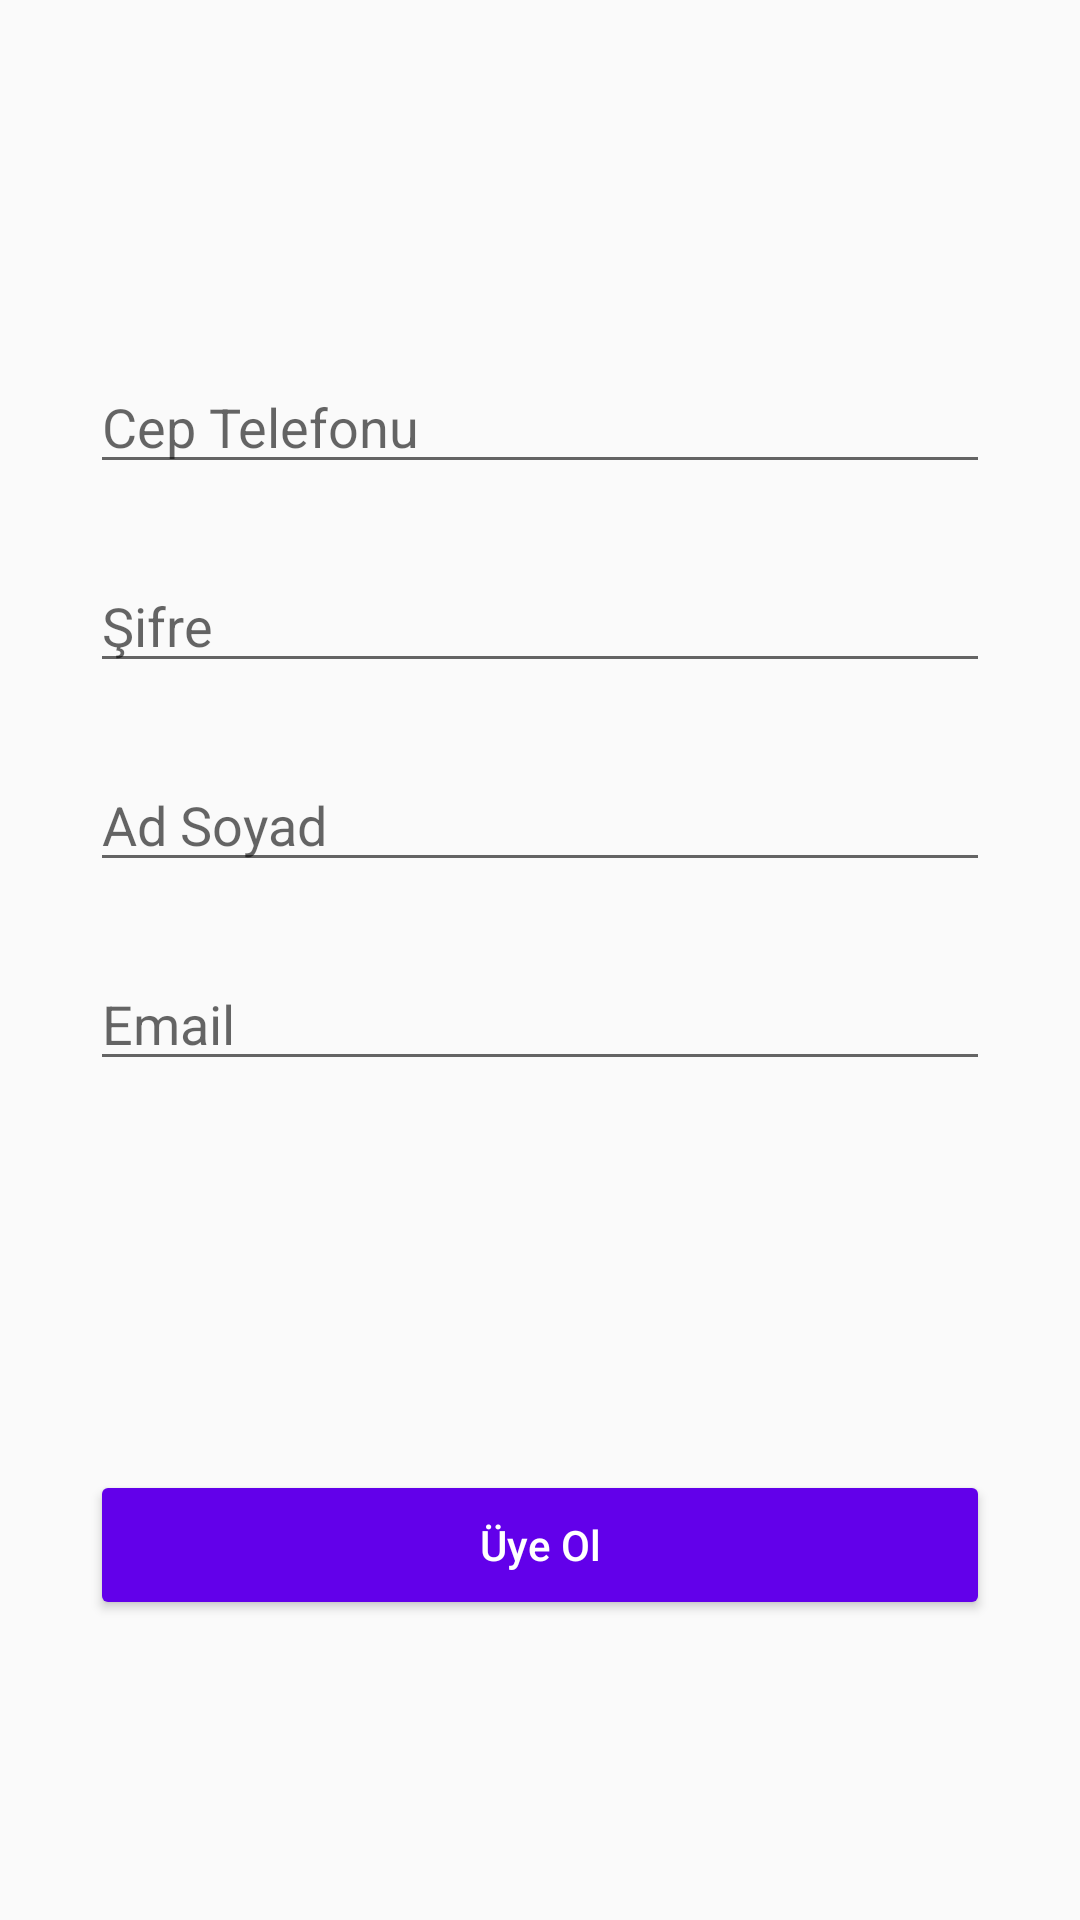

Reconstruct the res/layout file that produces this screen, plus the resources it refers to.
<!-- AndroidManifest.xml: application theme Theme.H5190063_GorkemAydogduGetir -->
<!-- res/layout/activity_kayitol.xml -->
<?xml version="1.0" encoding="utf-8"?>
<androidx.constraintlayout.widget.ConstraintLayout xmlns:android="http://schemas.android.com/apk/res/android"
    xmlns:app="http://schemas.android.com/apk/res-auto"
    xmlns:tools="http://schemas.android.com/tools"
    android:layout_width="match_parent"
    android:layout_height="match_parent"
    tools:context=".activity.KayitOlActivity">

    <EditText
        android:id="@+id/editTextCepTel"
        android:layout_width="@dimen/textwidth"
        android:layout_height="wrap_content"
        android:layout_marginTop="@dimen/editTextCepTel"
        android:hint="@string/editTextCepTel"
        android:inputType="phone"
        app:layout_constraintEnd_toEndOf="parent"
        app:layout_constraintStart_toStartOf="parent"
        app:layout_constraintTop_toTopOf="parent" />

    <EditText
        android:id="@+id/editTextSifre"
        android:layout_width="@dimen/textwidth"
        android:layout_height="wrap_content"
        android:layout_marginTop="@dimen/editTextSifre"
        android:hint="@string/editTextSifre"
        android:inputType="textPassword"
        app:layout_constraintEnd_toEndOf="parent"
        app:layout_constraintStart_toStartOf="parent"
        app:layout_constraintTop_toBottomOf="@+id/editTextCepTel" />

    <EditText
        android:id="@+id/editTextAdSoyad"
        android:layout_width="@dimen/textwidth"
        android:layout_height="wrap_content"
        android:layout_marginTop="@dimen/editTextAdSoyad"
        android:hint="@string/editTextAdSoyad"
        android:inputType="textPersonName"
        app:layout_constraintEnd_toEndOf="parent"
        app:layout_constraintStart_toStartOf="parent"
        app:layout_constraintTop_toBottomOf="@+id/editTextSifre" />

    <Button
        android:id="@+id/btn_UyeOl"
        android:layout_width="@dimen/btnwidth"
        android:layout_height="@dimen/btnheight"
        android:layout_marginBottom="@dimen/butonUyeOl"
        android:backgroundTint="@color/color_purple"
        android:text="@string/btnUyeOl"
        android:textAllCaps="false"
        android:textColor="@color/color_white"
        app:layout_constraintBottom_toBottomOf="parent"
        app:layout_constraintEnd_toEndOf="parent"
        app:layout_constraintStart_toStartOf="parent" />

    <EditText
        android:id="@+id/editTextEposta"
        android:layout_width="@dimen/textwidth"
        android:layout_height="wrap_content"
        android:layout_marginTop="@dimen/editTextEposta"
        android:hint="@string/Email"
        android:inputType="textEmailAddress"
        app:layout_constraintEnd_toEndOf="parent"
        app:layout_constraintStart_toStartOf="parent"
        app:layout_constraintTop_toBottomOf="@+id/editTextAdSoyad" />
</androidx.constraintlayout.widget.ConstraintLayout>
<!-- resources referenced by this layout -->
<resources>
  <color name="color_purple">#6200EA</color>
  <color name="color_white">#FFFFFF</color>
  <dimen name="btnheight">50dp</dimen>
  <dimen name="btnwidth">300dp</dimen>
  <dimen name="butonUyeOl">100dp</dimen>
  <dimen name="editTextAdSoyad">25dp</dimen>
  <dimen name="editTextCepTel">120dp</dimen>
  <dimen name="editTextEposta">25dp</dimen>
  <dimen name="editTextSifre">25dp</dimen>
  <dimen name="textwidth">300dp</dimen>
  <string name="Email">Email</string>
  <string name="btnUyeOl">Üye Ol</string>
  <string name="editTextAdSoyad">Ad Soyad</string>
  <string name="editTextCepTel">Cep Telefonu</string>
  <string name="editTextSifre">Şifre</string>
  <style name="Theme.H5190063_GorkemAydogduGetir" parent="Theme.AppCompat.Light.NoActionBar">
          
          <item name="colorPrimary">@color/color_purple</item>
          <item name="colorPrimaryVariant">@color/color_purple</item>
          <item name="colorOnPrimary">@color/color_white</item>
          
          <item name="colorSecondary">@color/color_blue</item>
          <item name="colorSecondaryVariant">@color/color_blue</item>
          <item name="colorOnSecondary">@color/color_black</item>
          
          <item name="android:statusBarColor" tools:targetApi="l">?attr/colorPrimaryVariant</item>
          
      </style>
  <color name="color_blue">#FF3700B3</color>
  <color name="color_black">#FF000000</color>
</resources>
